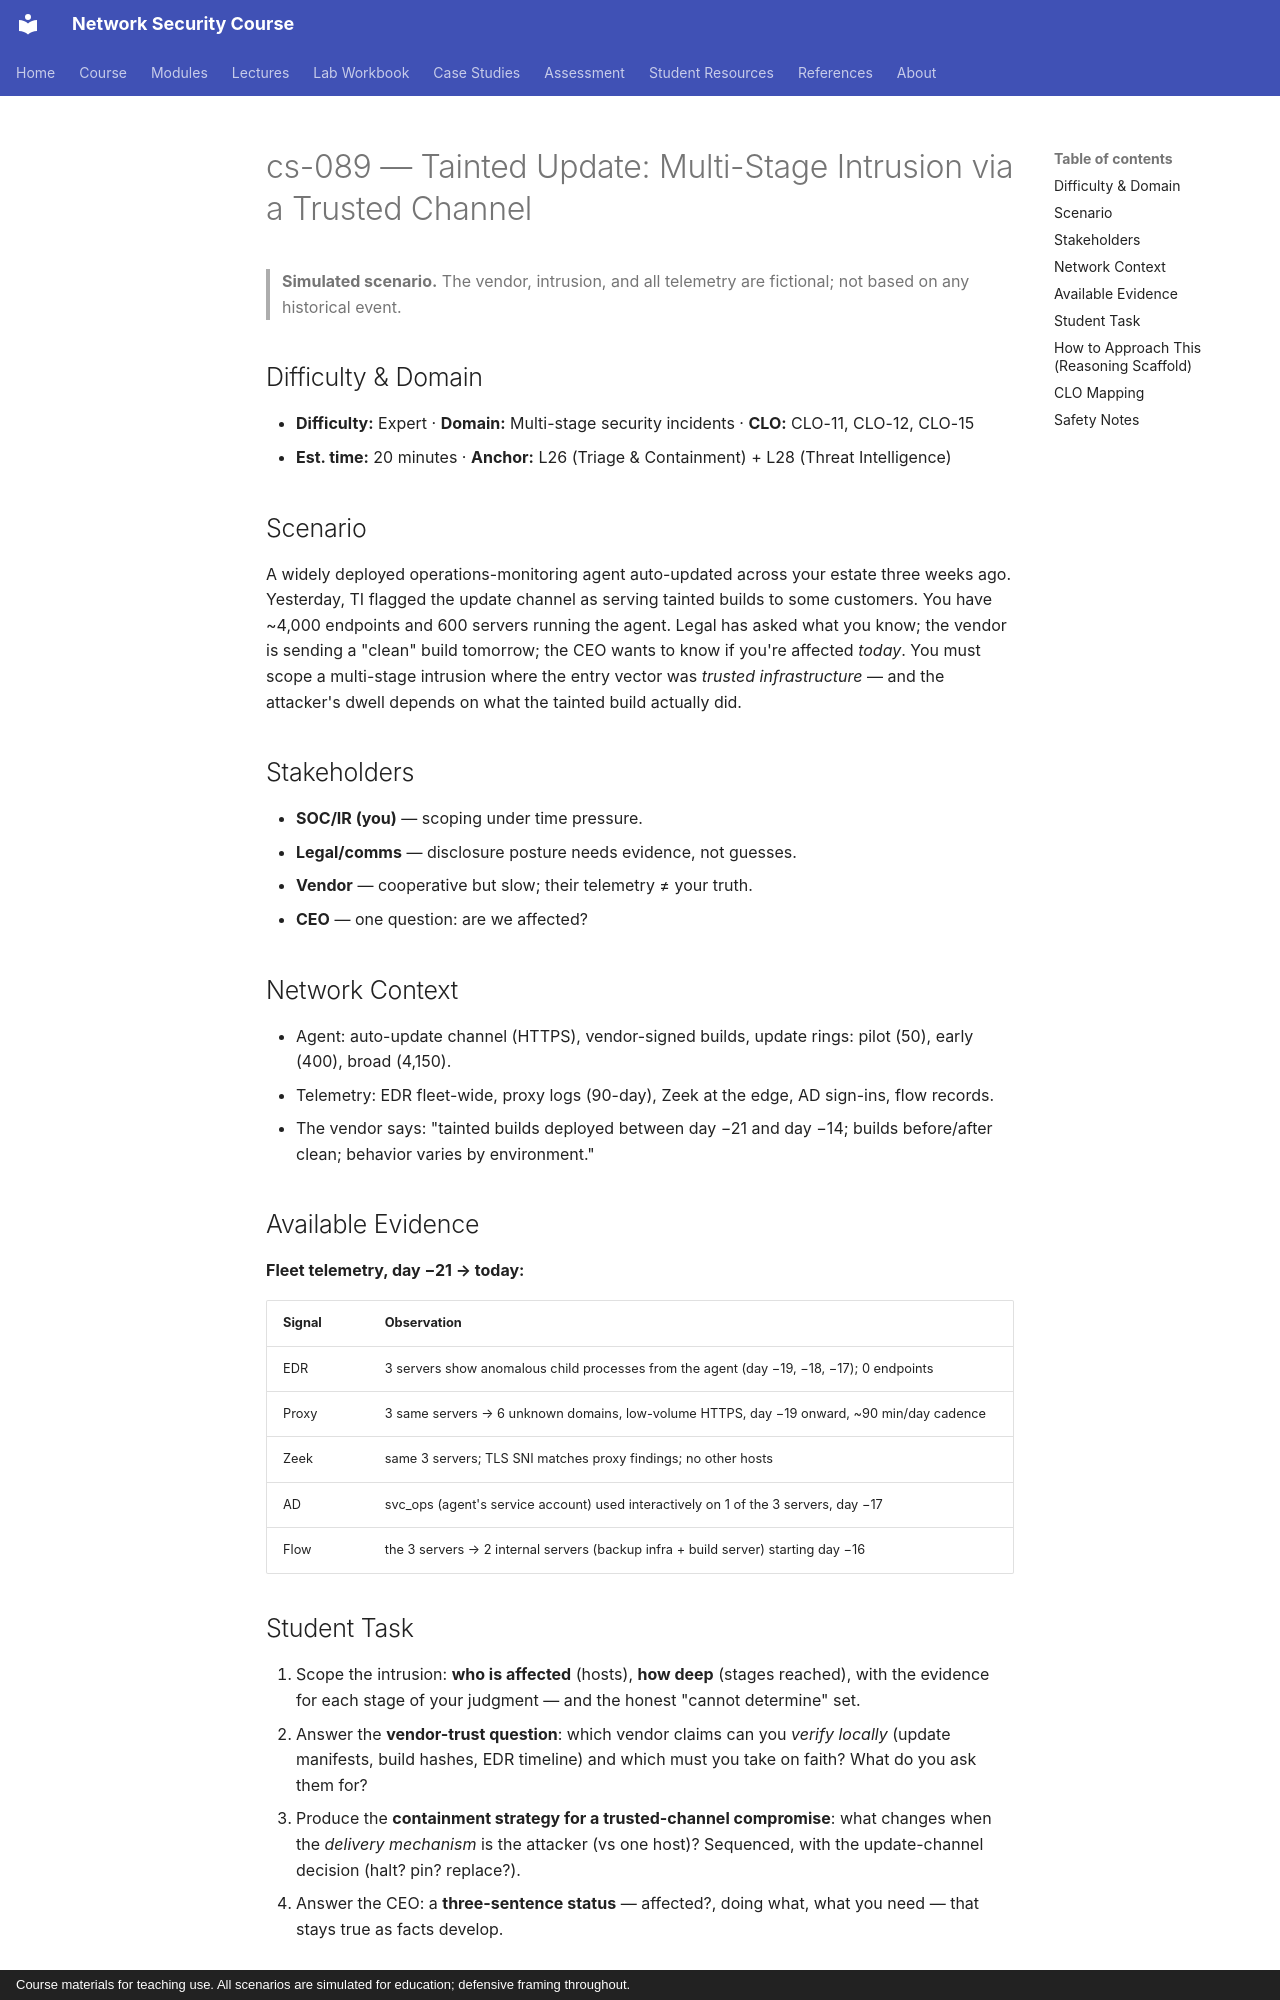

repository: nadeem-majeedch/Network-Security-Course · page: cases/cs-089-supply-chain-update-compromise/index.html · generator: mkdocs · copyright: Course materials for teaching use. All scenarios are simulated for education; defensive framing throughout.

# cs-089 — Tainted Update: Multi-Stage Intrusion via a Trusted Channel

> **Simulated scenario.** The vendor, intrusion, and all telemetry are fictional; not based on any historical event.

## Difficulty & Domain

- **Difficulty:** Expert · **Domain:** Multi-stage security incidents · **CLO:** CLO-11, CLO-12, CLO-15
- **Est. time:** 20 minutes · **Anchor:** L26 (Triage & Containment) + L28 (Threat Intelligence)

## Scenario

A widely deployed operations-monitoring agent auto-updated across
your estate three weeks ago. Yesterday, TI flagged the update
channel as serving tainted builds to some customers. You have ~4,000
endpoints and 600 servers running the agent. Legal has asked what
you know; the vendor is sending a "clean" build tomorrow; the CEO
wants to know if you're affected *today*. You must scope a
multi-stage intrusion where the entry vector was *trusted
infrastructure* — and the attacker's dwell depends on what the
tainted build actually did.

## Stakeholders

- **SOC/IR (you)** — scoping under time pressure.
- **Legal/comms** — disclosure posture needs evidence, not guesses.
- **Vendor** — cooperative but slow; their telemetry ≠ your truth.
- **CEO** — one question: are we affected?

## Network Context

- Agent: auto-update channel (HTTPS), vendor-signed builds, update
  rings: pilot (50), early (400), broad (4,150).
- Telemetry: EDR fleet-wide, proxy logs (90-day), Zeek at the edge,
  AD sign-ins, flow records.
- The vendor says: "tainted builds deployed between day −21 and day
  −14; builds before/after clean; behavior varies by environment."

## Available Evidence

**Fleet telemetry, day −21 → today:**

| Signal | Observation |
|---|---|
| EDR | 3 servers show anomalous child processes from the agent (day −19, −18, −17); 0 endpoints |
| Proxy | 3 same servers → 6 unknown domains, low-volume HTTPS, day −19 onward, ~90 min/day cadence |
| Zeek | same 3 servers; TLS SNI matches proxy findings; no other hosts |
| AD | svc_ops (agent's service account) used interactively on 1 of the 3 servers, day −17 |
| Flow | the 3 servers → 2 internal servers (backup infra + build server) starting day −16 |
